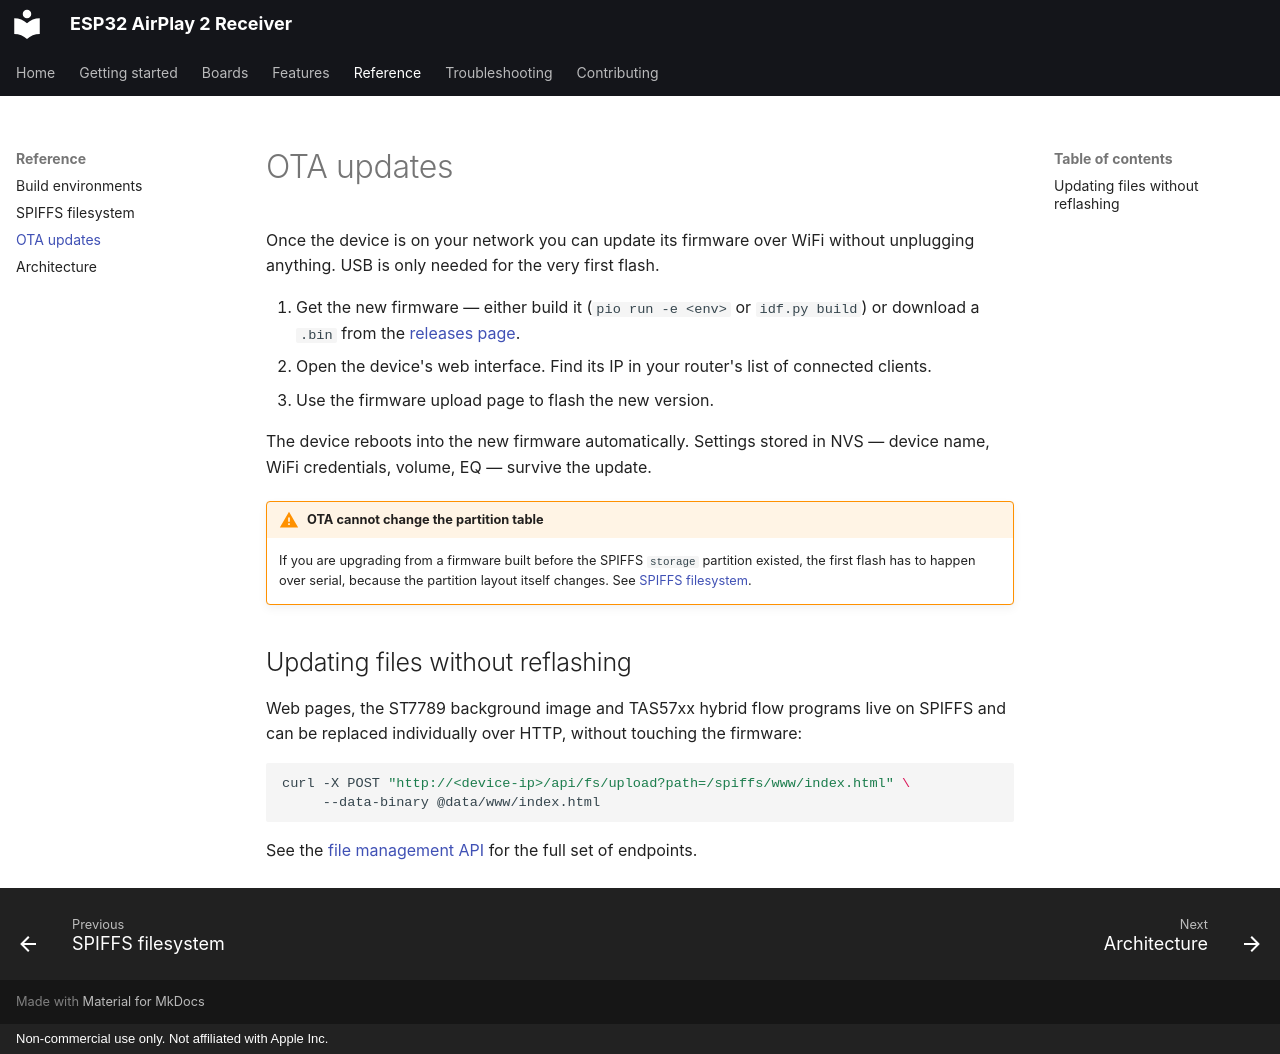

repository: wenghaoping/esp32-s3-airplay · page: reference/ota/index.html · generator: mkdocs · copyright: Non-commercial use only. Not affiliated with Apple Inc.

# OTA updates

Once the device is on your network you can update its firmware over WiFi without
unplugging anything. USB is only needed for the very first flash.

1. Get the new firmware — either build it (`pio run -e <env>` or `idf.py build`) or
   download a `.bin` from the
   [releases page](https://github.com/wenghaoping/esp32-s3-airplay/releases/latest).
2. Open the device's web interface. Find its IP in your router's list of connected clients.
3. Use the firmware upload page to flash the new version.

The device reboots into the new firmware automatically. Settings stored in NVS — device
name, WiFi credentials, volume, EQ — survive the update.

!!! warning "OTA cannot change the partition table"

    If you are upgrading from a firmware built before the SPIFFS `storage` partition
    existed, the first flash has to happen over serial, because the partition layout
    itself changes. See [SPIFFS filesystem](spiffs.md#flashing-the-image).

## Updating files without reflashing

Web pages, the ST7789 background image and TAS57xx hybrid flow programs live on SPIFFS and
can be replaced individually over HTTP, without touching the firmware:

```bash
curl -X POST "http://<device-ip>/api/fs/upload?path=/spiffs/www/index.html" \
     --data-binary @data/www/index.html
```

See the [file management API](spiffs.md#file-management-api) for the full set of endpoints.
